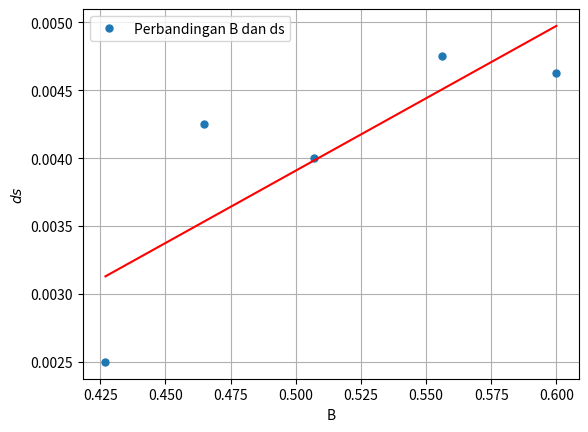

Reproduce this figure in Python.
# -*- coding: utf-8 -*-
"""
Created on Sat Mar 17 17:49:25 2018

@author: Muhammad_Vadhel
"""

from warnings import warn
import numpy as np
from scipy.linalg.blas import dgemm
import matplotlib.pyplot as plt

def linear_least_squares(a, b, residuals=False):
    if type(a) != np.ndarray or not a.flags['C_CONTIGUOUS']:
        warn('Matrix a is not a C-contiguous numpy array. The solver will create a copy, which will result' + \
             ' in increased memory usage.')
        
    a = np.asarray(a, order='c')
    i = dgemm(alpha=1.0, a=a.T, b=a.T, trans_b=True)
    x = np.linalg.solve(i, dgemm(alpha=1.0, a=a.T, b=b)).flatten()

    if residuals:
        return x, np.linalg.norm(np.dot(a, x) - b)
    else:
        return x


if __name__ == "__main__":
    x = np.array([0.427,
0.465,
0.507,
0.556,
0.6])
    y = np.array([0.0025,
0.00425,
0.004,
0.00475,
0.004625
])
#    y2 = np.array([0.2889, 0.2525, 0.2377, 0.2093, 0.1936, 0.1871])
#   y3 = np.array([0.1314,0.1425,0.1482,0.162,0.1785,0.2048])
#    y4 = np.array([0.0946,0.104,0.0992,0.1173,0.1225,0.1541])
#    y5 = np.array([0.2943,0.077,0.0729,0.0961,0.0961,0.104])

    A = np.vstack([x, np.ones(len(x))]).T
    A = np.asarray(A, order='c')

m, c = linear_least_squares(A, y)
 #   m2, c2 = linear_least_squares(A, y2)
 #   m3, c3 = linear_least_squares(A,y3)
 #   m4, c4 = linear_least_squares(A,y4)
 #   m5, c5 = linear_least_squares(A,y5)

print(m, c)
#    print(m2, c2)
#    print(m3, c3)
#    print(m4, c4)
#    print(m5, c5)


plt.plot(x, y, '.', label='Perbandingan B dan ds', markersize=10)
plt.plot(x, m * x + c, 'r')
#plt.plot(x,y2,'o',label='1.2A',markersize=10)
#plt.plot(x, m2 * x + c2, 'b')
#plt.plot(x,y3,'o',label='1.4A',markersize=10)
#plt.plot(x, m3 * x + c3, 'green')
#plt.plot(x,y4,'o',label='1.6A',markersize=10)
#plt.plot(x, m4 * x + c4, 'yellow')
#plt.plot(x,y5,'o',label='1.8A',markersize=10)
#plt.plot(x, m5 * x + c5, 'black')
plt.legend(loc=0)

plt.ylabel('$ds$')
plt.xlabel('B')
plt.grid(True)
plt.show()
